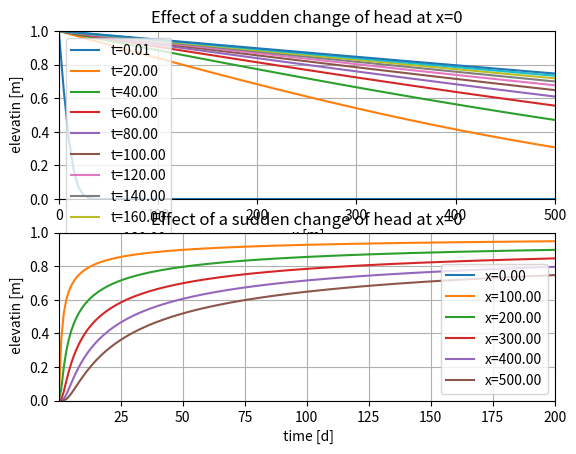

Python code for this plot:
# -*- coding: utf-8 -*-
"""
Spyder Editor

This is a temporary script file.
"""
import numpy as np
import matplotlib.pylab as plt
from scipy import special

#%%
kD = 1200 # m2/d
Sy = 0.2  # -
A  = 1.0  # m
L  = 500  # m

#%% times and distances to be used
times = np.linspace(0,200,201)  # d
X     = np.linspace(0,L,101)

# edit first time to not let it be zero
times[0] = times[1]/100


#%% prepare axes of both plots
fig,(ax1,ax2) = plt.subplots(2,1, sharey=True)

ax1.set_title('Effect of a sudden change of head at x=0')
ax2.set_title('Effect of a sudden change of head at x=0')
ax1.set_xlabel(' x [m]')
ax2.set_xlabel(' time [d]')
ax1.set_ylabel(' elevatin [m]')
ax2.set_ylabel(' elevatin [m]')
ax1.set_xlim(X[0],X[-1])
ax2.set_xlim(times[0],times[-1])
ax1.set_ylim(0, A)
ax2.set_ylim(0, A)

ax1.grid(True)
ax2.grid(True)

#%% compute for various times and all distances
for t in times[::20]:
    u = X * np.sqrt(Sy / (4 * kD * t))
    s = A * special.erfc(u)
    ax1.plot(X,s, label='t=%.2f' % t)

ax1.legend()

#%% compute for verious distrance and all times
for x in X[::20]:
    u = x * np.sqrt(Sy / (4 * kD * times))
    s = A * special.erfc(u)
    ax2.plot(times,s, label='x=%.2f' % x)

ax2.legend()




